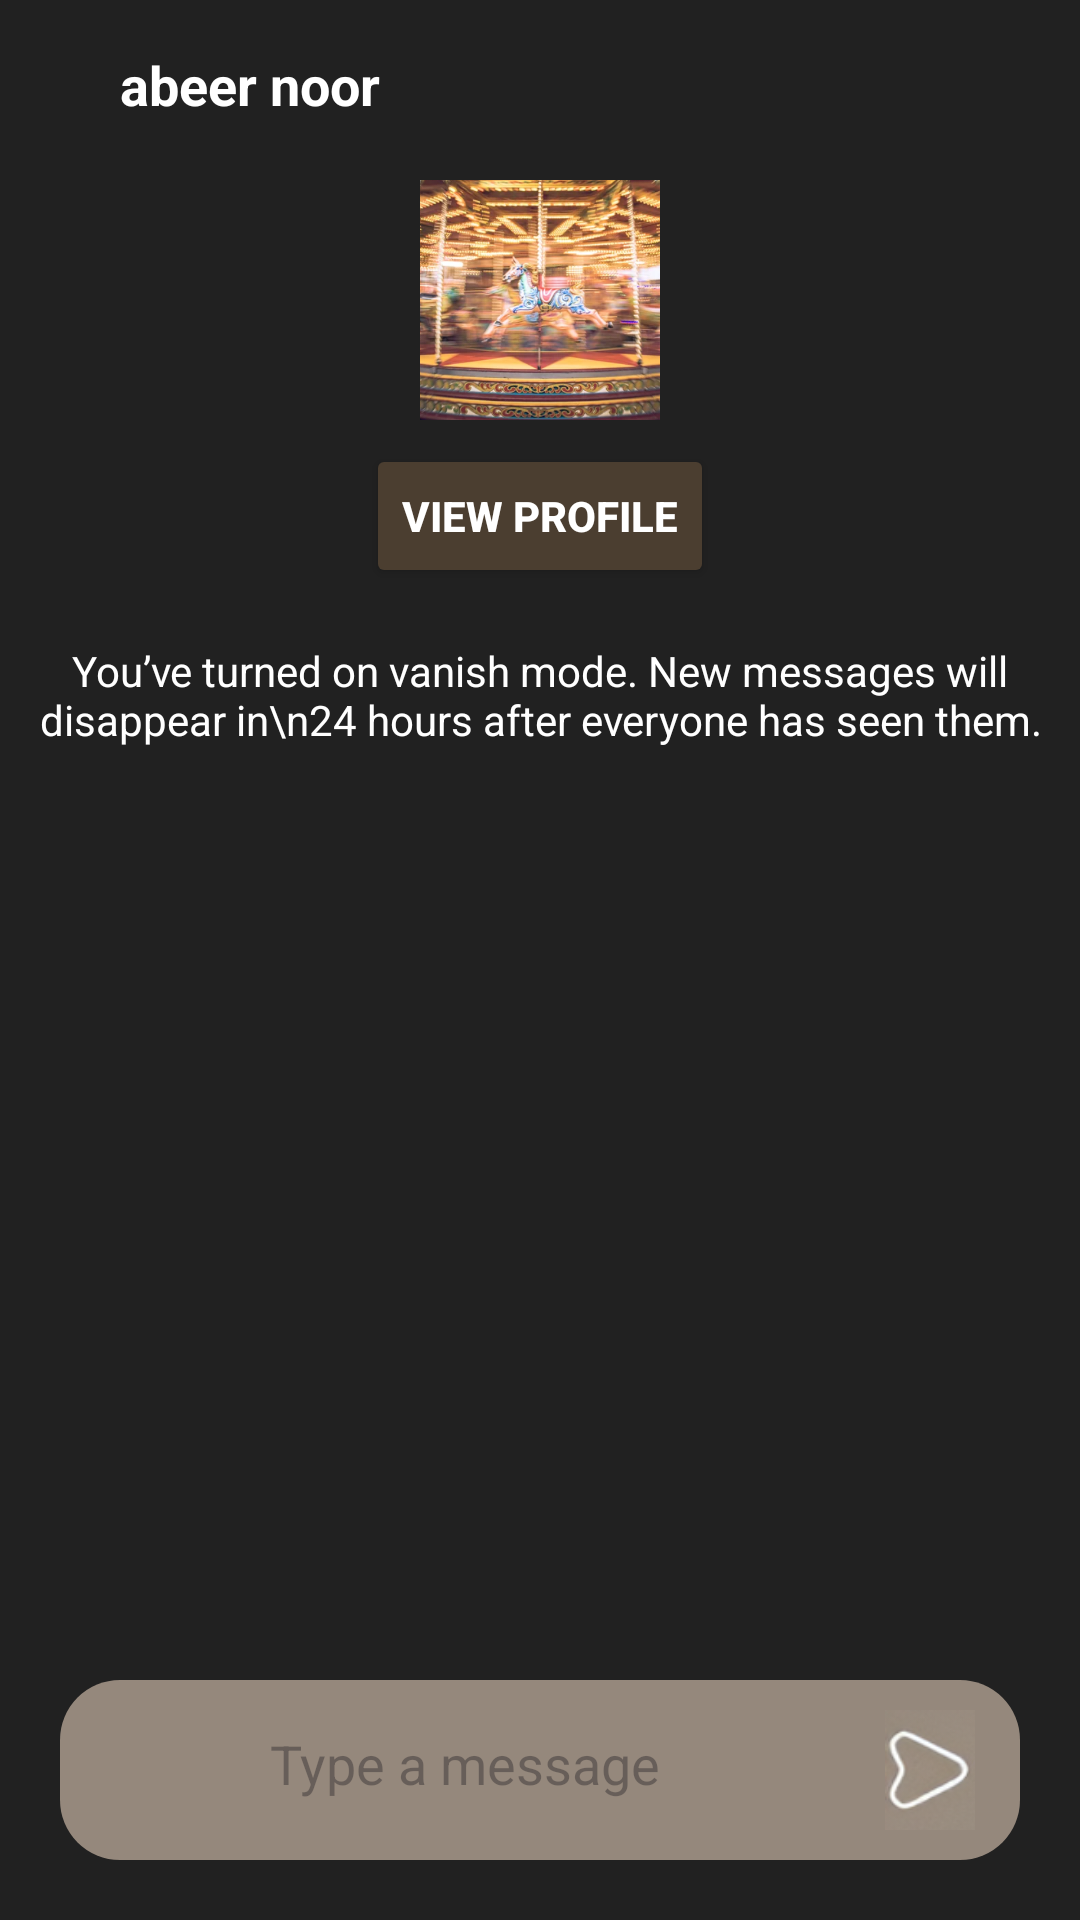

Reconstruct the res/layout file that produces this screen, plus the resources it refers to.
<!-- AndroidManifest.xml: application theme Theme.I221122 -->
<!-- res/layout/activity_vanish_mode.xml -->
<?xml version="1.0" encoding="utf-8"?>
<RelativeLayout xmlns:android="http://schemas.android.com/apk/res/android"
    xmlns:app="http://schemas.android.com/apk/res-auto"
    xmlns:tools="http://schemas.android.com/tools"
    android:layout_width="match_parent"
    android:layout_height="match_parent"
    android:background="#212121">

    <ImageView
        android:id="@+id/backButton"
        android:layout_width="24dp"
        android:layout_height="24dp"
        android:layout_marginStart="16dp"
        android:layout_marginTop="16dp"
        android:src="@drawable/arrow_back_white"
        android:layout_alignParentStart="true"
        android:clickable="true"
        android:focusable="true" />

    <TextView
        android:id="@+id/chatName"
        android:layout_width="wrap_content"
        android:layout_height="wrap_content"
        android:text="abeer noor"
        android:textSize="18sp"
        android:textStyle="bold"
        android:textColor="@color/white"
        android:layout_marginLeft="40dp"
        android:layout_marginTop="16dp" />

    <ImageView
        android:id="@+id/profilePic"
        android:layout_width="80dp"
        android:layout_height="80dp"
        android:layout_centerHorizontal="true"
        android:layout_marginTop="60dp"
        android:src="@drawable/post3"
        android:scaleType="centerCrop"
        android:clipToOutline="true"
        android:background="@drawable/circle_shape" />

    <Button
        android:id="@+id/viewProfileButton"
        android:layout_width="wrap_content"
        android:layout_height="wrap_content"
        android:text="View Profile"
        android:textStyle="bold"
        android:textColor="@color/white"
        android:layout_below="@id/profilePic"
        android:layout_centerHorizontal="true"
        android:backgroundTint="#4B3E30"
        android:layout_marginTop="8dp" />

    <TextView
        android:id="@+id/vanishModeMessage"
        android:layout_width="match_parent"
        android:layout_height="wrap_content"
        android:text="You’ve turned on vanish mode. New messages will disappear in\n24 hours after everyone has seen them."
        android:textSize="14sp"
        android:textColor="@color/white"
        android:padding="10dp"
        android:gravity="center"
        android:layout_below="@id/viewProfileButton"
        android:layout_marginTop="8dp" />

    <androidx.recyclerview.widget.RecyclerView
        android:id="@+id/messagesContainer"
        android:layout_width="match_parent"
        android:layout_height="0dp"
        android:layout_below="@id/vanishModeMessage"
        android:layout_above="@id/messageInputContainer"
        android:layout_marginTop="20dp"
        android:padding="10dp" />

    <RelativeLayout
        android:id="@+id/messageInputContainer"
        android:layout_width="match_parent"
        android:layout_height="60dp"
        android:layout_margin="20dp"
        android:layout_alignParentBottom="true"
        android:background="@drawable/round_rect"
        android:padding="10dp">

        <ImageView
            android:id="@+id/attachMedia"
            android:layout_width="40dp"
            android:layout_height="40dp"
            android:src="@drawable/circle_shape"
            android:layout_alignParentStart="true"
            android:clickable="true" />

        <EditText
            android:id="@+id/messageInput"
            android:layout_width="0dp"
            android:layout_height="wrap_content"
            android:layout_toEndOf="@id/attachMedia"
            android:layout_toStartOf="@id/sendButton"
            android:hint="Type a message"
            android:background="@android:color/transparent"
            android:padding="10dp"
            android:layout_marginStart="10dp"
            android:layout_marginEnd="10dp" />

        <ImageView
            android:id="@+id/sendButton"
            android:layout_width="40dp"
            android:layout_height="40dp"
            android:src="@drawable/send"
            android:layout_alignParentEnd="true"
            android:clickable="true" />
    </RelativeLayout>
</RelativeLayout>
<!-- resources referenced by this layout -->
<resources>
  <!-- drawable post3: png bitmap (drawable, 539540 bytes) -->
  <!-- drawable round_rect (drawable) -->
  <?xml version="1.0" encoding="utf-8"?>
  <shape xmlns:android="http://schemas.android.com/apk/res/android"
      android:shape="rectangle">
      <corners android:radius="20dp"/>
      <solid android:color="#95887C"/>
      <padding android:left="10dp" android:top="10dp" android:right="10dp" android:bottom="10dp"/>
  </shape>
  <!-- drawable send: png bitmap (drawable, 6022 bytes) -->
  <style name="Theme.I221122" parent="Base.Theme.I221122" />
  <style name="Base.Theme.I221122" parent="Theme.Material3.DayNight.NoActionBar">
          
          
      </style>
  <!-- not gathered from this repository: default colours our renderer supplied (Android Studio template values) -->
  <color name="white">#FFFFFFFF</color>
</resources>
